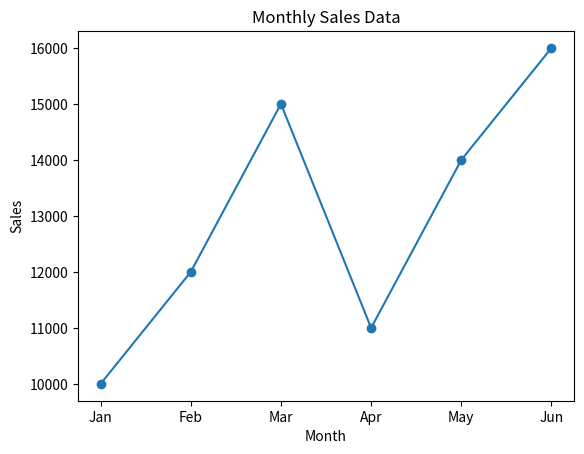

Generate this figure with matplotlib:
import matplotlib.pyplot as plt
months = ['Jan', 'Feb', 'Mar', 'Apr', 'May', 'Jun']
sales = [10000, 12000, 15000, 11000, 14000, 16000]
plt.plot(months, sales, marker='o', linestyle='-')
plt.xlabel('Month')
plt.ylabel('Sales')
plt.title('Monthly Sales Data')
plt.show()
